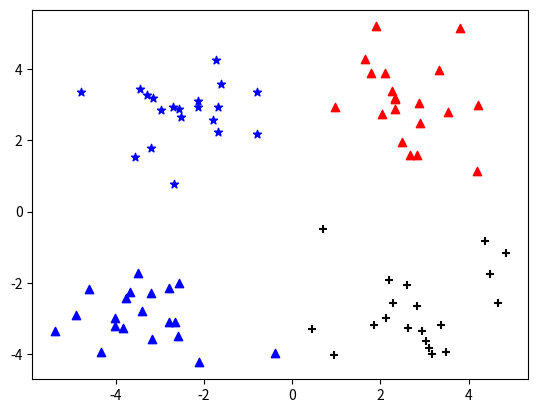

Reproduce this figure in Python.
import matplotlib.pyplot as plt
import numpy as np



x1 = [3.332948,2.329546,2.668759,4.208187,1.889034,2.096701,1.778124,3.542056,3.792121,2.493525,2.89422,2.884105,2.831667,2.336445,2.321395,4.196223,2.257734,2.046259,1.658985,0.972564]
y1 = [3.983102,3.179764,1.594842,2.984927,5.1904,3.886007,3.880832,2.778832,5.135768,1.96371,2.489128,3.043438,1.574018,2.875106,3.154987,1.126677,3.387564,2.735279,4.285136,2.924086]
x2 = [-2.562539,-1.616805,-2.709034,-3.284816,-3.156485,-2.123337,-0.798747,-1.786345,-1.688346,-1.736822,-4.786473,-2.513661,-2.967647,-0.790153,-1.685703,-2.133863,-2.679011,-3.18947,-3.453687,-3.567919]
y2 = [2.884438,3.573188,2.923887,3.273099,3.191137,2.943366,2.185588,2.554248,2.230267,4.241041,3.358547,2.642162,2.848696,3.343144,2.939697,3.093686,0.785119,1.780269,3.424321,1.531611]

x3 = [-2.565729,-2.121479,-3.487105,-2.786837,-2.579316,-3.837877,-3.403367,-3.762093,-4.323818,-4.009299,-3.171184,-2.793241,-4.905566,-0.39237,-3.195883,-2.651229,-4.599622,-4.007257,-3.674424,-5.379713]
y3 = [-2.012114,-4.232586,-1.724432,-3.099354,-3.497576,-3.253815,-2.778288,-2.432191,-3.938116,-2.978115,-3.572452,-2.149706,-2.91107,-3.963704,-2.283926,-3.103198,-2.185829,-3.207066,-2.261084,-3.362104]

x4 = [3.491078,2.280615,3.367037,3.091414,3.165506,4.372646,2.83652,2.190101,2.592976,2.127073,2.624081,1.864375,4.668892,4.479332,0.704199,2.943496,3.031012,0.939512,4.838138,0.450614]
y4 = [-3.947487,-2.559444,-3.184789,-3.815232,-3.999838,-0.822248,-2.658556,-1.90602,-2.054368,-2.98368,-3.260715,-3.176309,-2.562705,-1.764772,-0.479481,-3.357075,-3.620252,-4.023563,-1.151539,-3.302219]
plt.scatter(x1, y1, marker='^', c='r')
plt.scatter(x2, y2, marker='*', c='b')
plt.scatter(x3, y3, marker='^', c='b')
plt.scatter(x4, y4, marker='+', c='black')
plt.show()